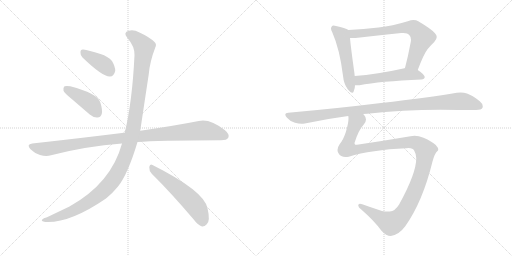
t = 0.00 s
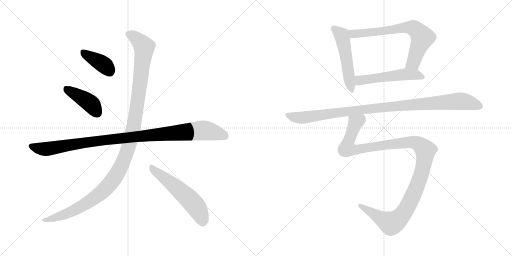
t = 1.74 s
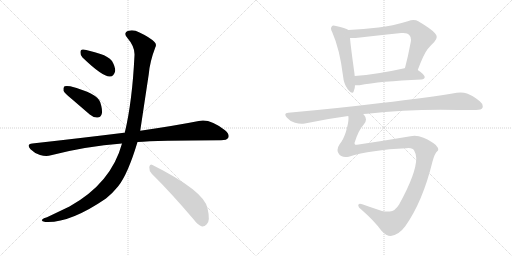
t = 3.48 s
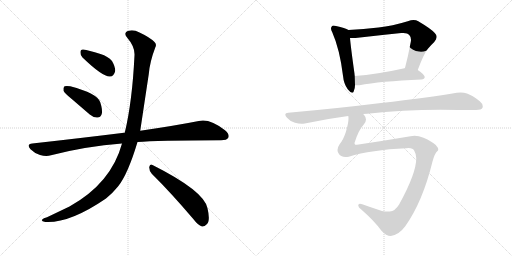
t = 5.22 s
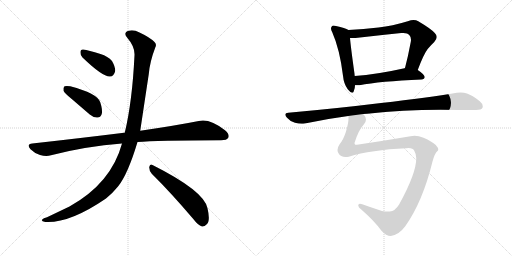
t = 6.96 s
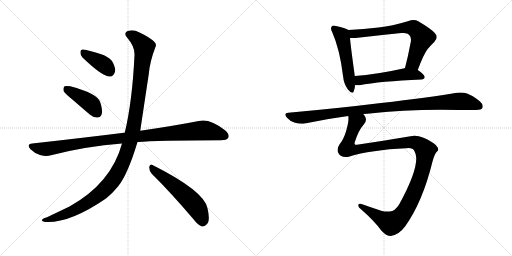
t = 8.70 s

The animated SVG that drew these frames (rendered in a browser with its animation timeline set to each time). Animation: 10 CSS @keyframes rules; one cycle of 8.70 s.

<svg version="1.1" viewBox="0 0 2048 1024" xmlns="http://www.w3.org/2000/svg">
  <g stroke="lightgray" stroke-dasharray="1,1" stroke-width="1" transform="scale(4, 4)">
    <line x1="0" y1="0" x2="256" y2="256"></line>
    <line x1="256" y1="0" x2="0" y2="256"></line>
    <line x1="128" y1="0" x2="128" y2="256"></line>
    <line x1="0" y1="128" x2="256" y2="128"></line>
    <line x1="256" y1="0" x2="512" y2="256"></line>
    <line x1="512" y1="0" x2="256" y2="256"></line>
    <line x1="384" y1="0" x2="384" y2="256"></line>
    <line x1="256" y1="128" x2="512" y2="128"></line>
  </g>
<g transform="scale(1, -1) translate(0, -850)">
   <style type="text/css">
    @keyframes keyframes0 {
      from {
       stroke: black;
       stroke-dashoffset: 388;
       stroke-width: 128;
       }
       56% {
       animation-timing-function: step-end;
       stroke: black;
       stroke-dashoffset: 0;
       stroke-width: 128;
       }
       to {
       stroke: black;
       stroke-width: 1024;
       }
       }
       #make-me-a-hanzi-animation-0 {
         animation: keyframes0 0.565755s both;
         animation-delay: 0.000000s;
         animation-timing-function: linear;
       }
    @keyframes keyframes1 {
      from {
       stroke: black;
       stroke-dashoffset: 418;
       stroke-width: 128;
       }
       58% {
       animation-timing-function: step-end;
       stroke: black;
       stroke-dashoffset: 0;
       stroke-width: 128;
       }
       to {
       stroke: black;
       stroke-width: 1024;
       }
       }
       #make-me-a-hanzi-animation-1 {
         animation: keyframes1 0.590169s both;
         animation-delay: 0.565755s;
         animation-timing-function: linear;
       }
    @keyframes keyframes2 {
      from {
       stroke: black;
       stroke-dashoffset: 1039;
       stroke-width: 128;
       }
       77% {
       animation-timing-function: step-end;
       stroke: black;
       stroke-dashoffset: 0;
       stroke-width: 128;
       }
       to {
       stroke: black;
       stroke-width: 1024;
       }
       }
       #make-me-a-hanzi-animation-2 {
         animation: keyframes2 1.095540s both;
         animation-delay: 1.155924s;
         animation-timing-function: linear;
       }
    @keyframes keyframes3 {
      from {
       stroke: black;
       stroke-dashoffset: 1212;
       stroke-width: 128;
       }
       80% {
       animation-timing-function: step-end;
       stroke: black;
       stroke-dashoffset: 0;
       stroke-width: 128;
       }
       to {
       stroke: black;
       stroke-width: 1024;
       }
       }
       #make-me-a-hanzi-animation-3 {
         animation: keyframes3 1.236328s both;
         animation-delay: 2.251464s;
         animation-timing-function: linear;
       }
    @keyframes keyframes4 {
      from {
       stroke: black;
       stroke-dashoffset: 557;
       stroke-width: 128;
       }
       64% {
       animation-timing-function: step-end;
       stroke: black;
       stroke-dashoffset: 0;
       stroke-width: 128;
       }
       to {
       stroke: black;
       stroke-width: 1024;
       }
       }
       #make-me-a-hanzi-animation-4 {
         animation: keyframes4 0.703288s both;
         animation-delay: 3.487792s;
         animation-timing-function: linear;
       }
    @keyframes keyframes5 {
      from {
       stroke: black;
       stroke-dashoffset: 524;
       stroke-width: 128;
       }
       63% {
       animation-timing-function: step-end;
       stroke: black;
       stroke-dashoffset: 0;
       stroke-width: 128;
       }
       to {
       stroke: black;
       stroke-width: 1024;
       }
       }
       #make-me-a-hanzi-animation-5 {
         animation: keyframes5 0.676432s both;
         animation-delay: 4.191080s;
         animation-timing-function: linear;
       }
    @keyframes keyframes6 {
      from {
       stroke: black;
       stroke-dashoffset: 705;
       stroke-width: 128;
       }
       70% {
       animation-timing-function: step-end;
       stroke: black;
       stroke-dashoffset: 0;
       stroke-width: 128;
       }
       to {
       stroke: black;
       stroke-width: 1024;
       }
       }
       #make-me-a-hanzi-animation-6 {
         animation: keyframes6 0.823730s both;
         animation-delay: 4.867512s;
         animation-timing-function: linear;
       }
    @keyframes keyframes7 {
      from {
       stroke: black;
       stroke-dashoffset: 530;
       stroke-width: 128;
       }
       63% {
       animation-timing-function: step-end;
       stroke: black;
       stroke-dashoffset: 0;
       stroke-width: 128;
       }
       to {
       stroke: black;
       stroke-width: 1024;
       }
       }
       #make-me-a-hanzi-animation-7 {
         animation: keyframes7 0.681315s both;
         animation-delay: 5.691242s;
         animation-timing-function: linear;
       }
    @keyframes keyframes8 {
      from {
       stroke: black;
       stroke-dashoffset: 1032;
       stroke-width: 128;
       }
       77% {
       animation-timing-function: step-end;
       stroke: black;
       stroke-dashoffset: 0;
       stroke-width: 128;
       }
       to {
       stroke: black;
       stroke-width: 1024;
       }
       }
       #make-me-a-hanzi-animation-8 {
         animation: keyframes8 1.089844s both;
         animation-delay: 6.372557s;
         animation-timing-function: linear;
       }
    @keyframes keyframes9 {
      from {
       stroke: black;
       stroke-dashoffset: 1205;
       stroke-width: 128;
       }
       80% {
       animation-timing-function: step-end;
       stroke: black;
       stroke-dashoffset: 0;
       stroke-width: 128;
       }
       to {
       stroke: black;
       stroke-width: 1024;
       }
       }
       #make-me-a-hanzi-animation-9 {
         animation: keyframes9 1.230632s both;
         animation-delay: 7.462401s;
         animation-timing-function: linear;
       }
</style>
<path d="M 330.0 620.0 Q 411.0 542.0 440.0 544.0 Q 456.0 544.0 461.0 567.0 Q 461.0 583.0 448.0 606.0 Q 432.0 625.0 402.0 634.0 Q 353.0 650.0 333.0 652.0 Q 321.0 653.0 322.0 639.0 Q 321.0 629.0 330.0 620.0 Z" fill="lightgray"></path> 
<path d="M 287.0 454.0 L 359.0 392.0 Q 374.0 379.0 390.0 380.0 Q 402.0 380.0 407.0 394.0 Q 411.0 410.0 401.0 441.0 Q 389.0 477.0 281.0 505.0 Q 265.0 508.0 258.0 505.0 Q 252.0 501.0 254.0 487.0 Q 258.0 477.0 287.0 454.0 Z" fill="lightgray"></path> 
<path d="M 550.0 282.0 Q 625.0 288.0 884.0 289.0 Q 908.0 289.0 913.0 299.0 Q 920.0 312.0 900.0 329.0 Q 839.0 377.0 795.0 366.0 Q 704.0 348.0 561.0 327.0 L 499.0 319.0 Q 498.0 320.0 496.0 319.0 Q 327.0 298.0 129.0 276.0 Q 104.0 273.0 122.0 253.0 Q 138.0 237.0 160.0 230.0 Q 185.0 223.0 204.0 229.0 Q 343.0 265.0 488.0 276.0 L 550.0 282.0 Z" fill="lightgray"></path> 
<path d="M 488.0 276.0 Q 445.0 117.0 278.0 24.0 L 188.0 -19.0 Q 173.0 -23.0 169.0 -28.0 Q 162.0 -34.0 181.0 -38.0 Q 278.0 -44.0 424.0 56.0 Q 451.0 78.0 472.0 104.0 Q 511.0 152.0 550.0 282.0 L 561.0 327.0 Q 561.0 328.0 595.0 553.0 Q 599.0 602.0 621.0 660.0 Q 628.0 673.0 618.0 682.0 Q 599.0 701.0 558.0 720.0 Q 534.0 733.0 515.0 727.0 Q 491.0 720.0 509.0 699.0 Q 540.0 663.0 538.0 629.0 Q 529.0 443.0 499.0 319.0 L 488.0 276.0 Z" fill="lightgray"></path> 
<path d="M 607.0 155.0 Q 683.0 80.0 774.0 -27.0 Q 792.0 -51.0 808.0 -56.0 Q 818.0 -57.0 827.0 -47.0 Q 842.0 -34.0 830.0 17.0 Q 817.0 86.0 610.0 190.0 Q 600.0 197.0 597.0 182.0 Q 596.0 167.0 607.0 155.0 Z" fill="lightgray"></path> 
<path d="M 1394.0 730.0 Q 1381.0 739.0 1344.0 746.0 Q 1338.0 748.0 1335.0 748.0 Q 1329.0 748.0 1327.0 744.0 Q 1324.0 741.0 1324.0 736.0 Q 1324.0 730.0 1329.0 721.0 Q 1359.0 653.0 1372.0 547.0 Q 1375.0 514.0 1391.0 493.0 Q 1403.0 479.0 1409.0 479.0 Q 1413.0 479.0 1415.0 485.0 Q 1420.0 496.0 1420.0 509.0 L 1419.0 546.0 Q 1418.0 552.0 1418.0 555.0 Q 1403.0 662.0 1400.0 698.0 C 1397.0 728.0 1397.0 728.0 1394.0 730.0 Z" fill="lightgray"></path> 
<path d="M 1671.0 570.0 Q 1695.0 634.0 1710.0 653.0 Q 1724.0 670.0 1737.0 682.0 Q 1747.0 693.0 1747.0 702.0 Q 1747.0 710.0 1739.0 718.0 Q 1724.0 735.0 1673.0 765.0 Q 1665.0 770.0 1654.0 770.0 Q 1644.0 770.0 1631.0 765.0 Q 1569.0 746.0 1514.0 740.0 Q 1454.0 733.0 1394.0 730.0 C 1364.0 728.0 1370.0 698.0 1400.0 698.0 L 1422.0 698.0 Q 1517.0 709.0 1605.0 718.0 L 1613.0 718.0 Q 1631.0 718.0 1637.0 710.0 Q 1644.0 703.0 1644.0 691.0 Q 1644.0 687.0 1643.0 682.0 Q 1632.0 623.0 1620.0 578.0 C 1612.0 549.0 1660.0 542.0 1671.0 570.0 Z" fill="lightgray"></path> 
<path d="M 1686.0 532.0 Q 1698.0 533.0 1699.0 542.0 Q 1698.0 552.0 1671.0 570.0 C 1648.0 586.0 1648.0 586.0 1620.0 578.0 L 1618.0 577.0 Q 1506.0 552.0 1419.0 546.0 C 1389.0 544.0 1390.0 509.0 1420.0 509.0 L 1438.0 509.0 Q 1518.0 525.0 1686.0 532.0 Z" fill="lightgray"></path> 
<path d="M 1453.0 394.0 Q 1460.0 395.0 1469.0 395.0 Q 1610.0 411.0 1763.0 411.0 Q 1877.0 410.0 1904.0 410.0 Q 1926.0 410.0 1930.0 419.0 Q 1931.0 422.0 1931.0 425.0 Q 1931.0 435.0 1919.0 445.0 Q 1889.0 469.0 1868.0 476.0 Q 1857.0 480.0 1842.0 480.0 Q 1835.0 480.0 1827.0 479.0 Q 1716.0 460.0 1524.0 438.0 Q 1354.0 417.0 1153.0 399.0 Q 1141.0 398.0 1141.0 392.0 Q 1141.0 387.0 1148.0 379.0 Q 1162.0 363.0 1180.0 359.0 Q 1194.0 355.0 1207.0 355.0 Q 1213.0 355.0 1219.0 356.0 Q 1302.0 374.0 1393.0 386.0 L 1453.0 394.0 Z" fill="lightgray"></path> 
<path d="M 1730.0 204.0 Q 1740.0 239.0 1749.0 245.0 Q 1753.0 248.0 1753.0 252.0 Q 1753.0 259.0 1743.0 270.0 Q 1728.0 284.0 1694.0 299.0 Q 1675.0 307.0 1658.0 307.0 Q 1650.0 307.0 1642.0 305.0 Q 1536.0 287.0 1428.0 271.0 L 1421.0 271.0 Q 1418.0 274.0 1418.0 278.0 Q 1433.0 328.0 1455.0 352.0 Q 1464.0 362.0 1464.0 372.0 Q 1464.0 381.0 1457.0 389.0 Q 1454.0 393.0 1453.0 394.0 C 1443.0 422.0 1394.0 416.0 1393.0 386.0 Q 1394.0 382.0 1394.0 377.0 Q 1394.0 358.0 1384.0 324.0 Q 1374.0 292.0 1359.0 274.0 Q 1350.0 261.0 1350.0 250.0 Q 1350.0 243.0 1354.0 237.0 Q 1362.0 222.0 1382.0 222.0 Q 1388.0 222.0 1395.0 223.0 Q 1484.0 251.0 1625.0 257.0 Q 1630.0 258.0 1634.0 258.0 Q 1652.0 258.0 1657.0 247.0 Q 1665.0 233.0 1665.0 218.0 L 1665.0 216.0 Q 1665.0 157.0 1597.0 33.0 Q 1580.0 5.0 1559.0 4.0 L 1550.0 4.0 Q 1538.0 4.0 1528.0 6.0 Q 1482.0 21.0 1449.0 33.0 Q 1444.0 35.0 1440.0 35.0 Q 1436.0 35.0 1434.0 32.0 Q 1433.0 30.0 1433.0 28.0 Q 1433.0 21.0 1445.0 12.0 Q 1497.0 -33.0 1525.0 -72.0 Q 1545.0 -94.0 1563.0 -94.0 Q 1594.0 -91.0 1621.0 -55.0 Q 1691.0 44.0 1730.0 204.0 Z" fill="lightgray"></path> 
      <clipPath id="make-me-a-hanzi-clip-0">
      <path d="M 330.0 620.0 Q 411.0 542.0 440.0 544.0 Q 456.0 544.0 461.0 567.0 Q 461.0 583.0 448.0 606.0 Q 432.0 625.0 402.0 634.0 Q 353.0 650.0 333.0 652.0 Q 321.0 653.0 322.0 639.0 Q 321.0 629.0 330.0 620.0 Z" fill="lightgray"></path>
      </clipPath>
      <path clip-path="url(#make-me-a-hanzi-clip-0)" d="M 331.0 642.0 L 414.0 592.0 L 438.0 566.0 " fill="none" id="make-me-a-hanzi-animation-0" stroke-dasharray="260 520" stroke-linecap="round"></path>

      <clipPath id="make-me-a-hanzi-clip-1">
      <path d="M 287.0 454.0 L 359.0 392.0 Q 374.0 379.0 390.0 380.0 Q 402.0 380.0 407.0 394.0 Q 411.0 410.0 401.0 441.0 Q 389.0 477.0 281.0 505.0 Q 265.0 508.0 258.0 505.0 Q 252.0 501.0 254.0 487.0 Q 258.0 477.0 287.0 454.0 Z" fill="lightgray"></path>
      </clipPath>
      <path clip-path="url(#make-me-a-hanzi-clip-1)" d="M 264.0 497.0 L 358.0 439.0 L 390.0 398.0 " fill="none" id="make-me-a-hanzi-animation-1" stroke-dasharray="290 580" stroke-linecap="round"></path>

      <clipPath id="make-me-a-hanzi-clip-2">
      <path d="M 550.0 282.0 Q 625.0 288.0 884.0 289.0 Q 908.0 289.0 913.0 299.0 Q 920.0 312.0 900.0 329.0 Q 839.0 377.0 795.0 366.0 Q 704.0 348.0 561.0 327.0 L 499.0 319.0 Q 498.0 320.0 496.0 319.0 Q 327.0 298.0 129.0 276.0 Q 104.0 273.0 122.0 253.0 Q 138.0 237.0 160.0 230.0 Q 185.0 223.0 204.0 229.0 Q 343.0 265.0 488.0 276.0 L 550.0 282.0 Z" fill="lightgray"></path>
      </clipPath>
      <path clip-path="url(#make-me-a-hanzi-clip-2)" d="M 126.0 264.0 L 184.0 254.0 L 390.0 287.0 L 807.0 328.0 L 859.0 321.0 L 900.0 306.0 " fill="none" id="make-me-a-hanzi-animation-2" stroke-dasharray="911 1822" stroke-linecap="round"></path>

      <clipPath id="make-me-a-hanzi-clip-3">
      <path d="M 488.0 276.0 Q 445.0 117.0 278.0 24.0 L 188.0 -19.0 Q 173.0 -23.0 169.0 -28.0 Q 162.0 -34.0 181.0 -38.0 Q 278.0 -44.0 424.0 56.0 Q 451.0 78.0 472.0 104.0 Q 511.0 152.0 550.0 282.0 L 561.0 327.0 Q 561.0 328.0 595.0 553.0 Q 599.0 602.0 621.0 660.0 Q 628.0 673.0 618.0 682.0 Q 599.0 701.0 558.0 720.0 Q 534.0 733.0 515.0 727.0 Q 491.0 720.0 509.0 699.0 Q 540.0 663.0 538.0 629.0 Q 529.0 443.0 499.0 319.0 L 488.0 276.0 Z" fill="lightgray"></path>
      </clipPath>
      <path clip-path="url(#make-me-a-hanzi-clip-3)" d="M 516.0 712.0 L 553.0 690.0 L 572.0 668.0 L 576.0 647.0 L 536.0 352.0 L 520.0 281.0 L 490.0 198.0 L 444.0 119.0 L 369.0 51.0 L 267.0 -4.0 L 176.0 -31.0 " fill="none" id="make-me-a-hanzi-animation-3" stroke-dasharray="1084 2168" stroke-linecap="round"></path>

      <clipPath id="make-me-a-hanzi-clip-4">
      <path d="M 607.0 155.0 Q 683.0 80.0 774.0 -27.0 Q 792.0 -51.0 808.0 -56.0 Q 818.0 -57.0 827.0 -47.0 Q 842.0 -34.0 830.0 17.0 Q 817.0 86.0 610.0 190.0 Q 600.0 197.0 597.0 182.0 Q 596.0 167.0 607.0 155.0 Z" fill="lightgray"></path>
      </clipPath>
      <path clip-path="url(#make-me-a-hanzi-clip-4)" d="M 609.0 176.0 L 702.0 104.0 L 767.0 43.0 L 792.0 11.0 L 810.0 -39.0 " fill="none" id="make-me-a-hanzi-animation-4" stroke-dasharray="429 858" stroke-linecap="round"></path>

      <clipPath id="make-me-a-hanzi-clip-5">
      <path d="M 1394.0 730.0 Q 1381.0 739.0 1344.0 746.0 Q 1338.0 748.0 1335.0 748.0 Q 1329.0 748.0 1327.0 744.0 Q 1324.0 741.0 1324.0 736.0 Q 1324.0 730.0 1329.0 721.0 Q 1359.0 653.0 1372.0 547.0 Q 1375.0 514.0 1391.0 493.0 Q 1403.0 479.0 1409.0 479.0 Q 1413.0 479.0 1415.0 485.0 Q 1420.0 496.0 1420.0 509.0 L 1419.0 546.0 Q 1418.0 552.0 1418.0 555.0 Q 1403.0 662.0 1400.0 698.0 C 1397.0 728.0 1397.0 728.0 1394.0 730.0 Z" fill="lightgray"></path>
      </clipPath>
      <path clip-path="url(#make-me-a-hanzi-clip-5)" d="M 1336.0 736.0 L 1367.0 708.0 L 1370.0 698.0 L 1408.0 486.0 " fill="none" id="make-me-a-hanzi-animation-5" stroke-dasharray="396 792" stroke-linecap="round"></path>

      <clipPath id="make-me-a-hanzi-clip-6">
      <path d="M 1671.0 570.0 Q 1695.0 634.0 1710.0 653.0 Q 1724.0 670.0 1737.0 682.0 Q 1747.0 693.0 1747.0 702.0 Q 1747.0 710.0 1739.0 718.0 Q 1724.0 735.0 1673.0 765.0 Q 1665.0 770.0 1654.0 770.0 Q 1644.0 770.0 1631.0 765.0 Q 1569.0 746.0 1514.0 740.0 Q 1454.0 733.0 1394.0 730.0 C 1364.0 728.0 1370.0 698.0 1400.0 698.0 L 1422.0 698.0 Q 1517.0 709.0 1605.0 718.0 L 1613.0 718.0 Q 1631.0 718.0 1637.0 710.0 Q 1644.0 703.0 1644.0 691.0 Q 1644.0 687.0 1643.0 682.0 Q 1632.0 623.0 1620.0 578.0 C 1612.0 549.0 1660.0 542.0 1671.0 570.0 Z" fill="lightgray"></path>
      </clipPath>
      <path clip-path="url(#make-me-a-hanzi-clip-6)" d="M 1402.0 726.0 L 1410.0 716.0 L 1428.0 715.0 L 1613.0 739.0 L 1645.0 740.0 L 1664.0 732.0 L 1690.0 699.0 L 1653.0 600.0 L 1627.0 583.0 " fill="none" id="make-me-a-hanzi-animation-6" stroke-dasharray="577 1154" stroke-linecap="round"></path>

      <clipPath id="make-me-a-hanzi-clip-7">
      <path d="M 1686.0 532.0 Q 1698.0 533.0 1699.0 542.0 Q 1698.0 552.0 1671.0 570.0 C 1648.0 586.0 1648.0 586.0 1620.0 578.0 L 1618.0 577.0 Q 1506.0 552.0 1419.0 546.0 C 1389.0 544.0 1390.0 509.0 1420.0 509.0 L 1438.0 509.0 Q 1518.0 525.0 1686.0 532.0 Z" fill="lightgray"></path>
      </clipPath>
      <path clip-path="url(#make-me-a-hanzi-clip-7)" d="M 1425.0 515.0 L 1441.0 529.0 L 1614.0 552.0 L 1662.0 552.0 L 1690.0 542.0 " fill="none" id="make-me-a-hanzi-animation-7" stroke-dasharray="402 804" stroke-linecap="round"></path>

      <clipPath id="make-me-a-hanzi-clip-8">
      <path d="M 1453.0 394.0 Q 1460.0 395.0 1469.0 395.0 Q 1610.0 411.0 1763.0 411.0 Q 1877.0 410.0 1904.0 410.0 Q 1926.0 410.0 1930.0 419.0 Q 1931.0 422.0 1931.0 425.0 Q 1931.0 435.0 1919.0 445.0 Q 1889.0 469.0 1868.0 476.0 Q 1857.0 480.0 1842.0 480.0 Q 1835.0 480.0 1827.0 479.0 Q 1716.0 460.0 1524.0 438.0 Q 1354.0 417.0 1153.0 399.0 Q 1141.0 398.0 1141.0 392.0 Q 1141.0 387.0 1148.0 379.0 Q 1162.0 363.0 1180.0 359.0 Q 1194.0 355.0 1207.0 355.0 Q 1213.0 355.0 1219.0 356.0 Q 1302.0 374.0 1393.0 386.0 L 1453.0 394.0 Z" fill="lightgray"></path>
      </clipPath>
      <path clip-path="url(#make-me-a-hanzi-clip-8)" d="M 1151.0 389.0 L 1202.0 379.0 L 1591.0 427.0 L 1827.0 445.0 L 1870.0 441.0 L 1919.0 424.0 " fill="none" id="make-me-a-hanzi-animation-8" stroke-dasharray="904 1808" stroke-linecap="round"></path>

      <clipPath id="make-me-a-hanzi-clip-9">
      <path d="M 1730.0 204.0 Q 1740.0 239.0 1749.0 245.0 Q 1753.0 248.0 1753.0 252.0 Q 1753.0 259.0 1743.0 270.0 Q 1728.0 284.0 1694.0 299.0 Q 1675.0 307.0 1658.0 307.0 Q 1650.0 307.0 1642.0 305.0 Q 1536.0 287.0 1428.0 271.0 L 1421.0 271.0 Q 1418.0 274.0 1418.0 278.0 Q 1433.0 328.0 1455.0 352.0 Q 1464.0 362.0 1464.0 372.0 Q 1464.0 381.0 1457.0 389.0 Q 1454.0 393.0 1453.0 394.0 C 1443.0 422.0 1394.0 416.0 1393.0 386.0 Q 1394.0 382.0 1394.0 377.0 Q 1394.0 358.0 1384.0 324.0 Q 1374.0 292.0 1359.0 274.0 Q 1350.0 261.0 1350.0 250.0 Q 1350.0 243.0 1354.0 237.0 Q 1362.0 222.0 1382.0 222.0 Q 1388.0 222.0 1395.0 223.0 Q 1484.0 251.0 1625.0 257.0 Q 1630.0 258.0 1634.0 258.0 Q 1652.0 258.0 1657.0 247.0 Q 1665.0 233.0 1665.0 218.0 L 1665.0 216.0 Q 1665.0 157.0 1597.0 33.0 Q 1580.0 5.0 1559.0 4.0 L 1550.0 4.0 Q 1538.0 4.0 1528.0 6.0 Q 1482.0 21.0 1449.0 33.0 Q 1444.0 35.0 1440.0 35.0 Q 1436.0 35.0 1434.0 32.0 Q 1433.0 30.0 1433.0 28.0 Q 1433.0 21.0 1445.0 12.0 Q 1497.0 -33.0 1525.0 -72.0 Q 1545.0 -94.0 1563.0 -94.0 Q 1594.0 -91.0 1621.0 -55.0 Q 1691.0 44.0 1730.0 204.0 Z" fill="lightgray"></path>
      </clipPath>
      <path clip-path="url(#make-me-a-hanzi-clip-9)" d="M 1447.0 385.0 L 1444.0 372.0 L 1423.0 360.0 L 1392.0 277.0 L 1392.0 256.0 L 1421.0 250.0 L 1515.0 267.0 L 1656.0 281.0 L 1687.0 265.0 L 1702.0 248.0 L 1690.0 169.0 L 1669.0 107.0 L 1625.0 14.0 L 1592.0 -27.0 L 1564.0 -44.0 L 1440.0 29.0 " fill="none" id="make-me-a-hanzi-animation-9" stroke-dasharray="1077 2154" stroke-linecap="round"></path>

</g>
</svg>
